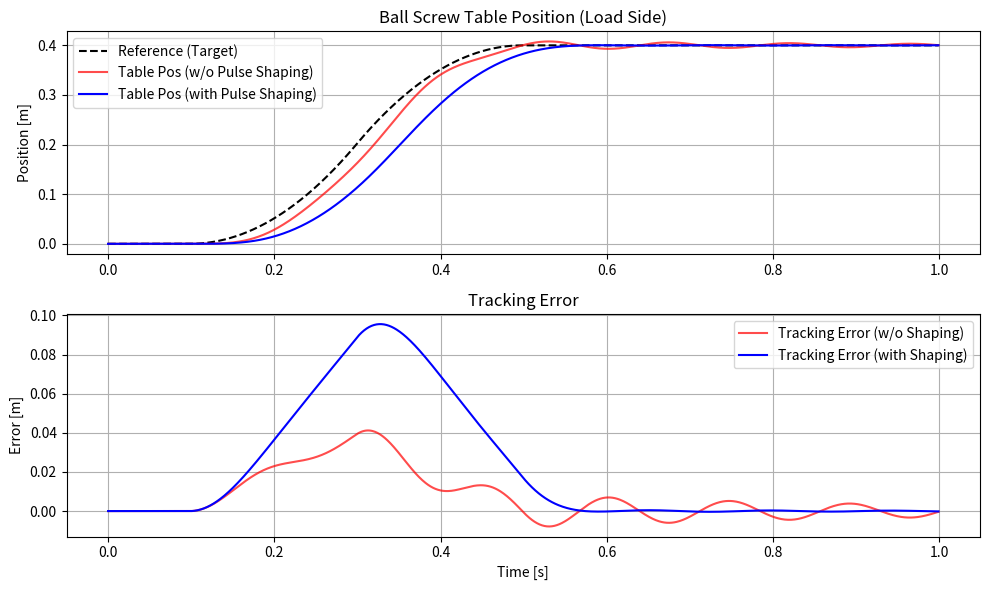

The script that saved this image:
import numpy as np
import matplotlib.pyplot as plt

# ==========================================
# 1. 制御対象パラメータ (ボールねじ2慣性系モデル)
# ==========================================
# ※回転運動と並進運動を等価な直動系(質量・ばね)としてモデル化しています
m1 = 1.0     # モータ側の等価質量 [kg]
m2 = 1.0     # 負荷側(テーブル)の質量 [kg]
k = 2000.0   # ボールねじの等価剛性 [N/m]
c = 2.0      # ボールねじの粘性減衰係数 [N/(m/s)]

# システムの共振周波数と減衰比の計算
# 2慣性系の共振角周波数: omega_n = sqrt(k * (m1 + m2) / (m1 * m2))
# omega_n = np.sqrt(k * (m1 + m2) / (m1 * m2))
# zeta = c / (2 * np.sqrt(k * (m1 * m2) / (m1 + m2)))
omega_n = np.sqrt(k / m2)
zeta = c / (2 * np.sqrt(k * m2))
# ==========================================
# 2. パルス入力 (インプットシェーピング: ZV Shaper)
# ==========================================
# 振動を打ち消すための遅延時間と振幅を計算
omega_d = omega_n * np.sqrt(1 - zeta**2)
Td = np.pi / omega_d  # パルス間隔 (半周期)
K_shaper = np.exp(-zeta * np.pi / np.sqrt(1 - zeta**2))

A1 = 1 / (1 + K_shaper)       # 最初のパルスの重み
A2 = K_shaper / (1 + K_shaper) # 遅延パルスの重み

# ==========================================
# 3. 制御器ゲイン (PI制御)
# ==========================================
Kp = 20000.0  
Kd = 400.0    
Ki = 0.0
# ==========================================
# 4. 目標軌道生成 (S字軌道: 加速度が台形)
# ==========================================
dt = 0.001
t = np.arange(0, 1.0, dt)
N = len(t)

r = np.zeros(N) # 目標位置
v = np.zeros(N) # 目標速度
a = np.zeros(N) # 目標加速度

# 0.1s ~ 0.5s でテーブルを移動させる
for i in range(1, N):
    if 0.1 <= t[i] < 0.3:
        a[i] = 10.0
    elif 0.3 <= t[i] < 0.5:
        a[i] = -10.0
    else:
        a[i] = 0.0
    
    v[i] = v[i-1] + a[i] * dt
    r[i] = r[i-1] + v[i] * dt

# ==========================================
# 5. シェーピング軌道の作成 (パルス入力の畳み込み)
# ==========================================
shift = int(Td / dt)
r_shaped = np.zeros(N)
a_shaped = np.zeros(N)

for i in range(N):
    # 元の指令値 × A1
    r_shaped[i] = A1 * r[i]
    a_shaped[i] = A1 * a[i]
    
    # 遅延指令値 × A2 (ここで逆位相のパルスが入り振動を相殺)
    if i >= shift:
        r_shaped[i] += A2 * r[i - shift]
        a_shaped[i] += A2 * a[i - shift]

# ==========================================
# 6. シミュレーション実行関数
# ==========================================
def simulate(use_shaping=True):
    x1, v1 = 0.0, 0.0 # モータ位置, 速度
    x2, v2 = 0.0, 0.0 # 負荷(テーブル)位置, 速度
    err_sum = 0.0
    
    x2_log, u_log = [], []
    
    # シェーピングの有無で参照する指令値を変更
    ref_r = r_shaped if use_shaping else r
    ref_a = a_shaped if use_shaping else a
    
    for i in range(N):
        # --- (A) フィードフォアード制御 ---
        # 剛体としての理想的な必要推力 (F = m * a)
        u_ff = (m1 + m2) * ref_a[i]
        
        # --- (B) PI制御 (フィードバック) ---
        # モータの位置情報をフィードバックして誤差を計算
        err = ref_r[i] - x1
        err_sum += err * dt
        u_fb = Kp * err + Ki * err_sum

        err = ref_r[i] - x1
        # モーター速度 v1 を使ってダンピングを効かせる
        u_fb = Kp * err - Kd * v1 

        # 全制御入力
        u = u_ff + u_fb
        
        # --- (C) 制御対象のダイナミクス (2慣性系) ---
        # ボールねじの弾性による内部伝達力
        F_spring = k * (x1 - x2) + c * (v1 - v2)
        
        # 運動方程式
        a1 = (u - F_spring) / m1  # モータ側の加速度
        a2 = F_spring / m2        # 負荷(テーブル)側の加速度
        
        # オイラー法による積分
        v1 += a1 * dt
        x1 += v1 * dt
        v2 += a2 * dt
        x2 += v2 * dt
        
        x2_log.append(x2)
        u_log.append(u)
        
    return np.array(x2_log)

# 実行
x2_normal = simulate(use_shaping=False)
x2_shaped = simulate(use_shaping=True)

# ==========================================
# 7. 結果のプロット
# ==========================================
plt.figure(figsize=(10, 6))

plt.subplot(2, 1, 1)
plt.plot(t, r, 'k--', label='Reference (Target)')
plt.plot(t, x2_normal, 'r-', alpha=0.7, label='Table Pos (w/o Pulse Shaping)')
plt.plot(t, x2_shaped, 'b-', label='Table Pos (with Pulse Shaping)')
plt.title('Ball Screw Table Position (Load Side)')
plt.ylabel('Position [m]')
plt.legend()
plt.grid(True)

plt.subplot(2, 1, 2)
# 誤差を拡大して表示
plt.plot(t, r - x2_normal, 'r-', alpha=0.7, label='Tracking Error (w/o Shaping)')
plt.plot(t, r - x2_shaped, 'b-', label='Tracking Error (with Shaping)')
plt.title('Tracking Error')
plt.xlabel('Time [s]')
plt.ylabel('Error [m]')
plt.legend()
plt.grid(True)

plt.tight_layout()
plt.show()
